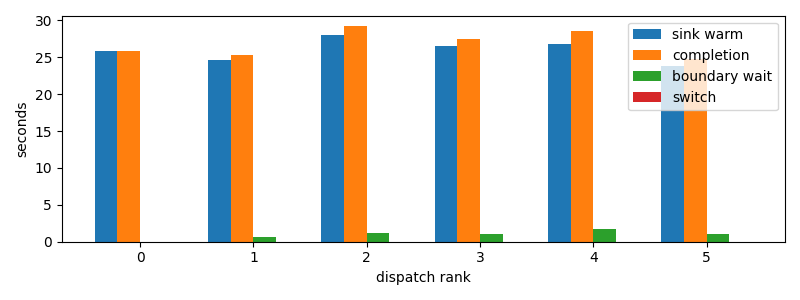

The file beside this chart, header and first rows:
dispatch_rank, id, action, first_token_s, sink_warm_s, completion_s, source_boundary_wait_s, switch_downtime_s
0, codex:a9de70aa-f71f-9b95-5469-d6b3ec0b3f…, S, 25.86, 25.86, 25.88, 0.02171, 1.5497207641601562e-05
1, codex:e6744833-786a-9c87-c539-3a40cda506…, S, 24.66, 24.66, 25.3, 0.6388, 1.2874603271484375e-05
2, codex:362639e1-f680-4bda-bd1e-8f149f7717…, S, 27.58, 27.97, 29.2, 1.228, 3.528594970703125e-05
3, codex:e717fd54-aecf-8710-559b-8d23833866…, S, 26.55, 26.55, 27.54, 0.9903, 1.4543533325195312e-05
4, claude:3ab49446-c806-6a06-d8f3-51d00da9a…, S, 26.86, 26.86, 28.55, 1.68, 3.2901763916015625e-05
5, codex:e4fa4daa-9887-f50a-b110-c9378383c7…, S, 23.79, 23.79, 24.81, 1.022, 2.002716064453125e-05
